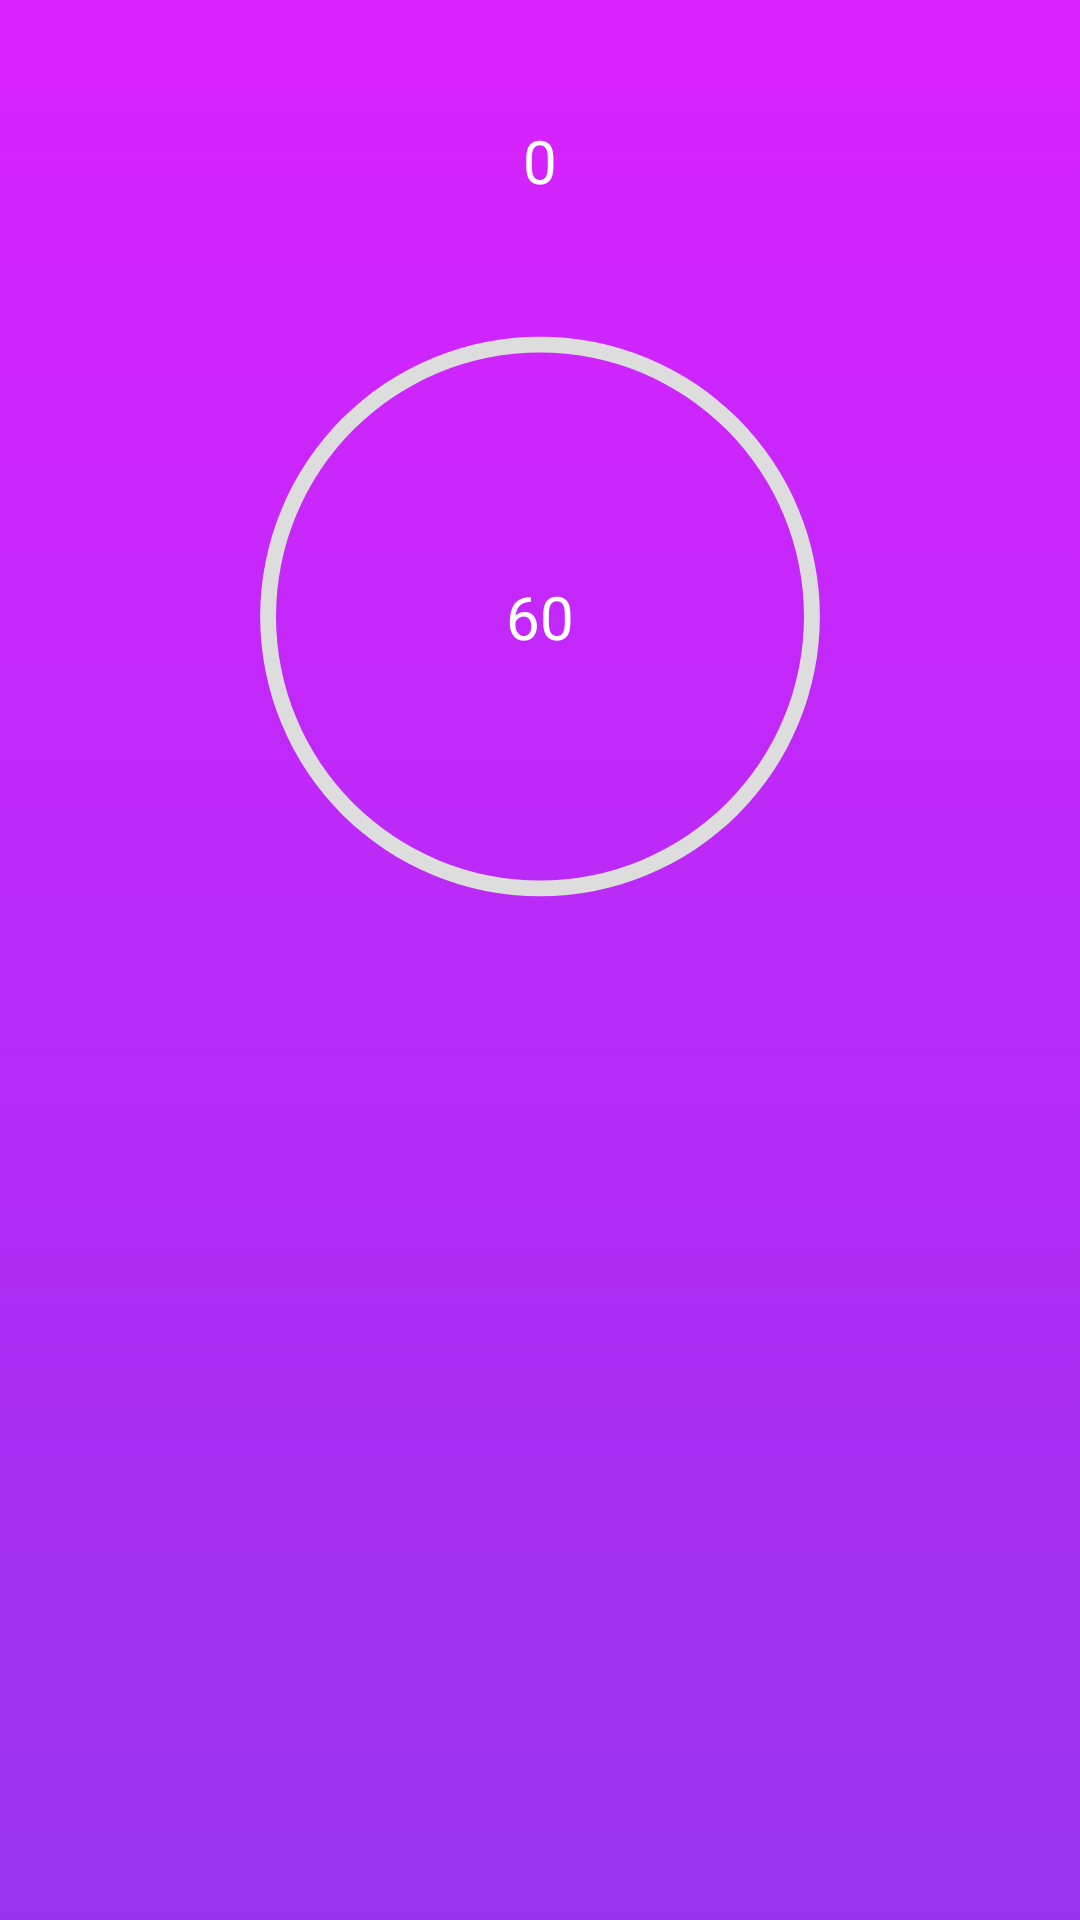

Reconstruct the res/layout file that produces this screen, plus the resources it refers to.
<!-- AndroidManifest.xml: application theme Theme.AndroidGame -->
<!-- res/layout/activity_game.xml -->
<?xml version="1.0" encoding="utf-8"?>
<androidx.constraintlayout.widget.ConstraintLayout xmlns:android="http://schemas.android.com/apk/res/android"
    xmlns:app="http://schemas.android.com/apk/res-auto"
    xmlns:tools="http://schemas.android.com/tools"
    android:layout_width="match_parent"
    android:layout_height="match_parent"
    android:background="@drawable/gradient_background"
    tools:context=".mainmenu.games.GameActivity">


    <TextView
        android:id="@+id/score_text"
        android:layout_width="wrap_content"
        android:layout_height="wrap_content"
        android:layout_marginTop="40dp"
        android:fontFamily="@font/button_font"
        android:text="0"
        android:textAlignment="center"
        android:textColor="@color/white"
        android:textSize="20sp"
        app:layout_constraintEnd_toEndOf="parent"
        app:layout_constraintStart_toStartOf="parent"
        app:layout_constraintTop_toTopOf="@+id/game_over_window" />

    <RelativeLayout
        android:id="@+id/progressbar_layout"
        android:layout_width="264dp"
        android:layout_height="277dp"
        app:layout_constraintEnd_toEndOf="parent"
        app:layout_constraintStart_toStartOf="parent"
        app:layout_constraintTop_toBottomOf="@+id/score_text">

        <ProgressBar
            android:id="@+id/progress_bar"
            android:layout_width="match_parent"
            android:layout_height="match_parent"
            android:indeterminateOnly="false"
            android:progressDrawable="@drawable/circle_progressbar"
            tools:progress="50" />

        <TextView
            android:id="@+id/timer_text"
            android:layout_width="wrap_content"
            android:layout_height="wrap_content"
            android:layout_centerInParent="true"
            android:fontFamily="@font/button_font"
            android:text="60"
            android:textAlignment="center"
            android:textColor="@color/white"
            android:textSize="20sp" />
    </RelativeLayout>

    <FrameLayout
        android:id="@+id/game_fragment"
        android:layout_width="410dp"
        android:layout_height="335dp"
        android:layout_marginTop="9dp"
        android:layout_marginBottom="50dp"
        app:layout_constraintBottom_toBottomOf="@+id/game_over_window"
        app:layout_constraintEnd_toEndOf="parent"
        app:layout_constraintHorizontal_bias="0.498"
        app:layout_constraintStart_toStartOf="parent"
        app:layout_constraintTop_toBottomOf="@+id/progressbar_layout">

    </FrameLayout>

    <FrameLayout
        android:id="@+id/game_over_window"
        android:layout_width="match_parent"
        android:layout_height="match_parent"
        app:layout_constraintEnd_toEndOf="parent"
        app:layout_constraintTop_toTopOf="parent">

    </FrameLayout>


</androidx.constraintlayout.widget.ConstraintLayout>
<!-- resources referenced by this layout -->
<resources>
  <color name="white">#FFFFFFFF</color>
  <!-- drawable circle_progressbar (drawable) -->
  <?xml version="1.0" encoding="utf-8"?>
  <layer-list xmlns:android="http://schemas.android.com/apk/res/android">
      <item>
          <shape
              android:shape="ring"
              android:thicknessRatio="50"
              android:useLevel="false">
              <solid android:color="#DDD"/>
          </shape>
      </item>
      <item>
          <rotate
              android:fromDegrees="270"
              android:toDegrees="270">
              <shape
                  android:shape="ring"
                  android:thicknessRatio="50"
                  android:useLevel="true">
                  <solid android:color="@color/red"/>
              </shape>
          </rotate>
      </item>
  </layer-list>
  <!-- drawable gradient_background (drawable) -->
  <?xml version="1.0" encoding="utf-8"?>
  <selector xmlns:android="http://schemas.android.com/apk/res/android">
  
      <item>
          <shape>
              <gradient
                 android:angle="-45"
                  android:startColor="#DA22FF"
                  android:endColor="#9733EE"
                  />
          </shape>
      </item>
  
  </selector>
  <style name="Theme.AndroidGame" parent="Theme.MaterialComponents.DayNight.DarkActionBar">
          
          <item name="colorPrimary">@color/purple_500</item>
          <item name="colorPrimaryVariant">@color/purple_700</item>
          <item name="colorOnPrimary">@color/white</item>
          
          <item name="colorSecondary">@color/teal_200</item>
          <item name="colorSecondaryVariant">@color/teal_700</item>
          <item name="colorOnSecondary">@color/black</item>
          
          <item name="android:statusBarColor" tools:targetApi="l">?attr/colorPrimaryVariant</item>
          
      </style>
  <color name="purple_500">#FF6200EE</color>
  <color name="purple_700">#FF3700B3</color>
  <color name="teal_200">#FF03DAC5</color>
  <color name="teal_700">#FF018786</color>
  <color name="black">#FF000000</color>
</resources>
